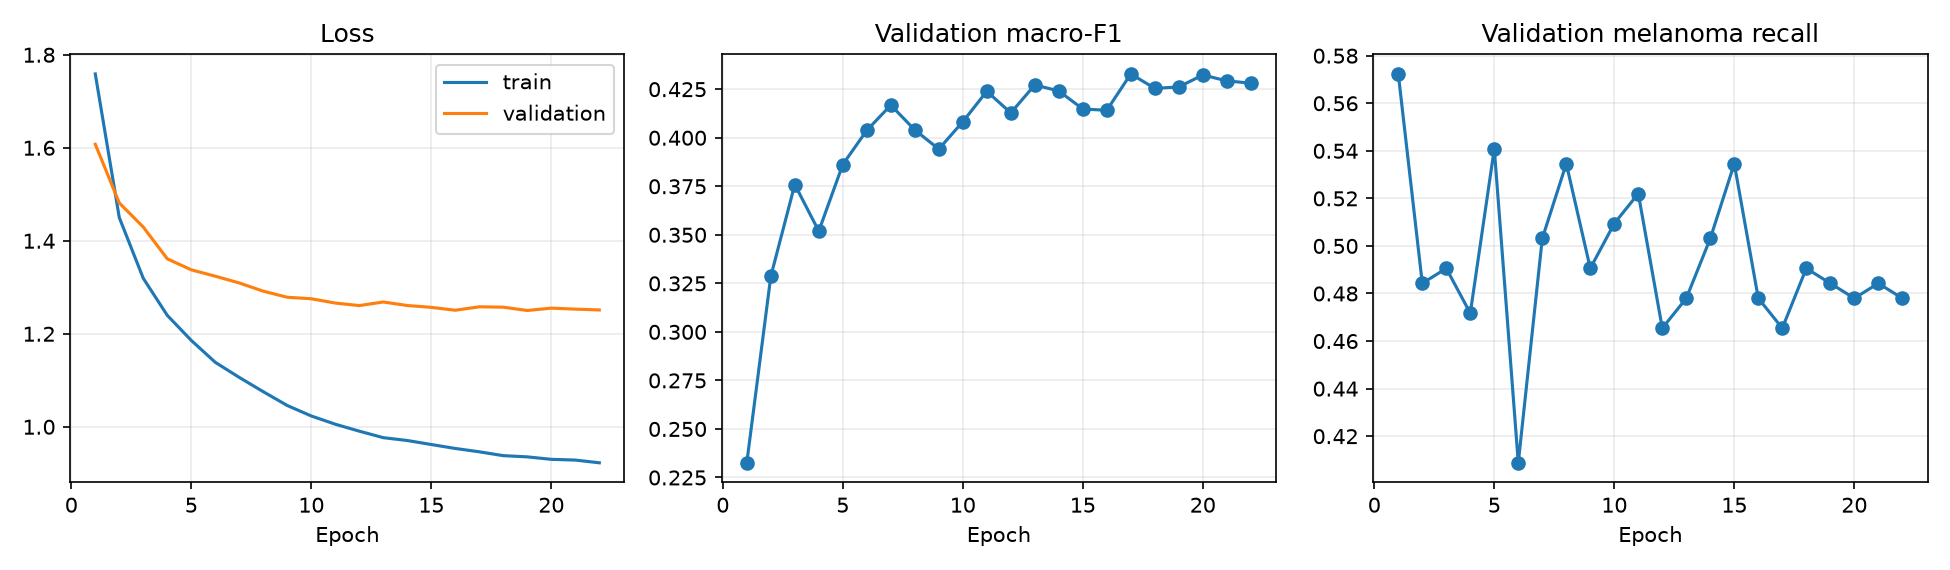

The file beside this chart, header and first rows:
epoch, train_loss, val_loss, val_macro_f1, val_mel_recall, elapsed_seconds, learning_rate
1, 1.759, 1.608, 0.2326, 0.5723, 10.57, 0.001
2, 1.45, 1.481, 0.3285, 0.4843, 9.742, 0.001
3, 1.319, 1.429, 0.3759, 0.4906, 9.31, 0.001
4, 1.24, 1.361, 0.3519, 0.4717, 9.569, 0.001
5, 1.186, 1.338, 0.3862, 0.5409, 9.932, 0.001
6, 1.139, 1.324, 0.4038, 0.4088, 10.09, 0.001
7, 1.106, 1.309, 0.4168, 0.5031, 10.13, 0.001
8, 1.075, 1.292, 0.404, 0.5346, 10.19, 0.001
9, 1.046, 1.279, 0.3942, 0.4906, 10.21, 0.001
10, 1.023, 1.275, 0.4082, 0.5094, 10.11, 0.0005
11, 1.006, 1.266, 0.4239, 0.522, 10.08, 0.0005
12, 0.9906, 1.261, 0.4128, 0.4654, 10.02, 0.0005
13, 0.9766, 1.268, 0.4272, 0.478, 10.22, 0.0005
14, 0.9705, 1.261, 0.4241, 0.5031, 10.13, 0.0005
15, 0.9618, 1.257, 0.4148, 0.5346, 10.09, 0.0005
16, 0.9534, 1.251, 0.4141, 0.478, 10.14, 0.00025
17, 0.9462, 1.258, 0.4329, 0.4654, 9.933, 0.00025
18, 0.9379, 1.257, 0.4254, 0.4906, 9.868, 0.00025
19, 0.9353, 1.25, 0.4261, 0.4843, 10.08, 0.00025
20, 0.93, 1.255, 0.4323, 0.478, 9.959, 0.000125
21, 0.9284, 1.253, 0.4293, 0.4843, 10.13, 0.000125
22, 0.9225, 1.251, 0.4281, 0.478, 10.1, 0.000125
